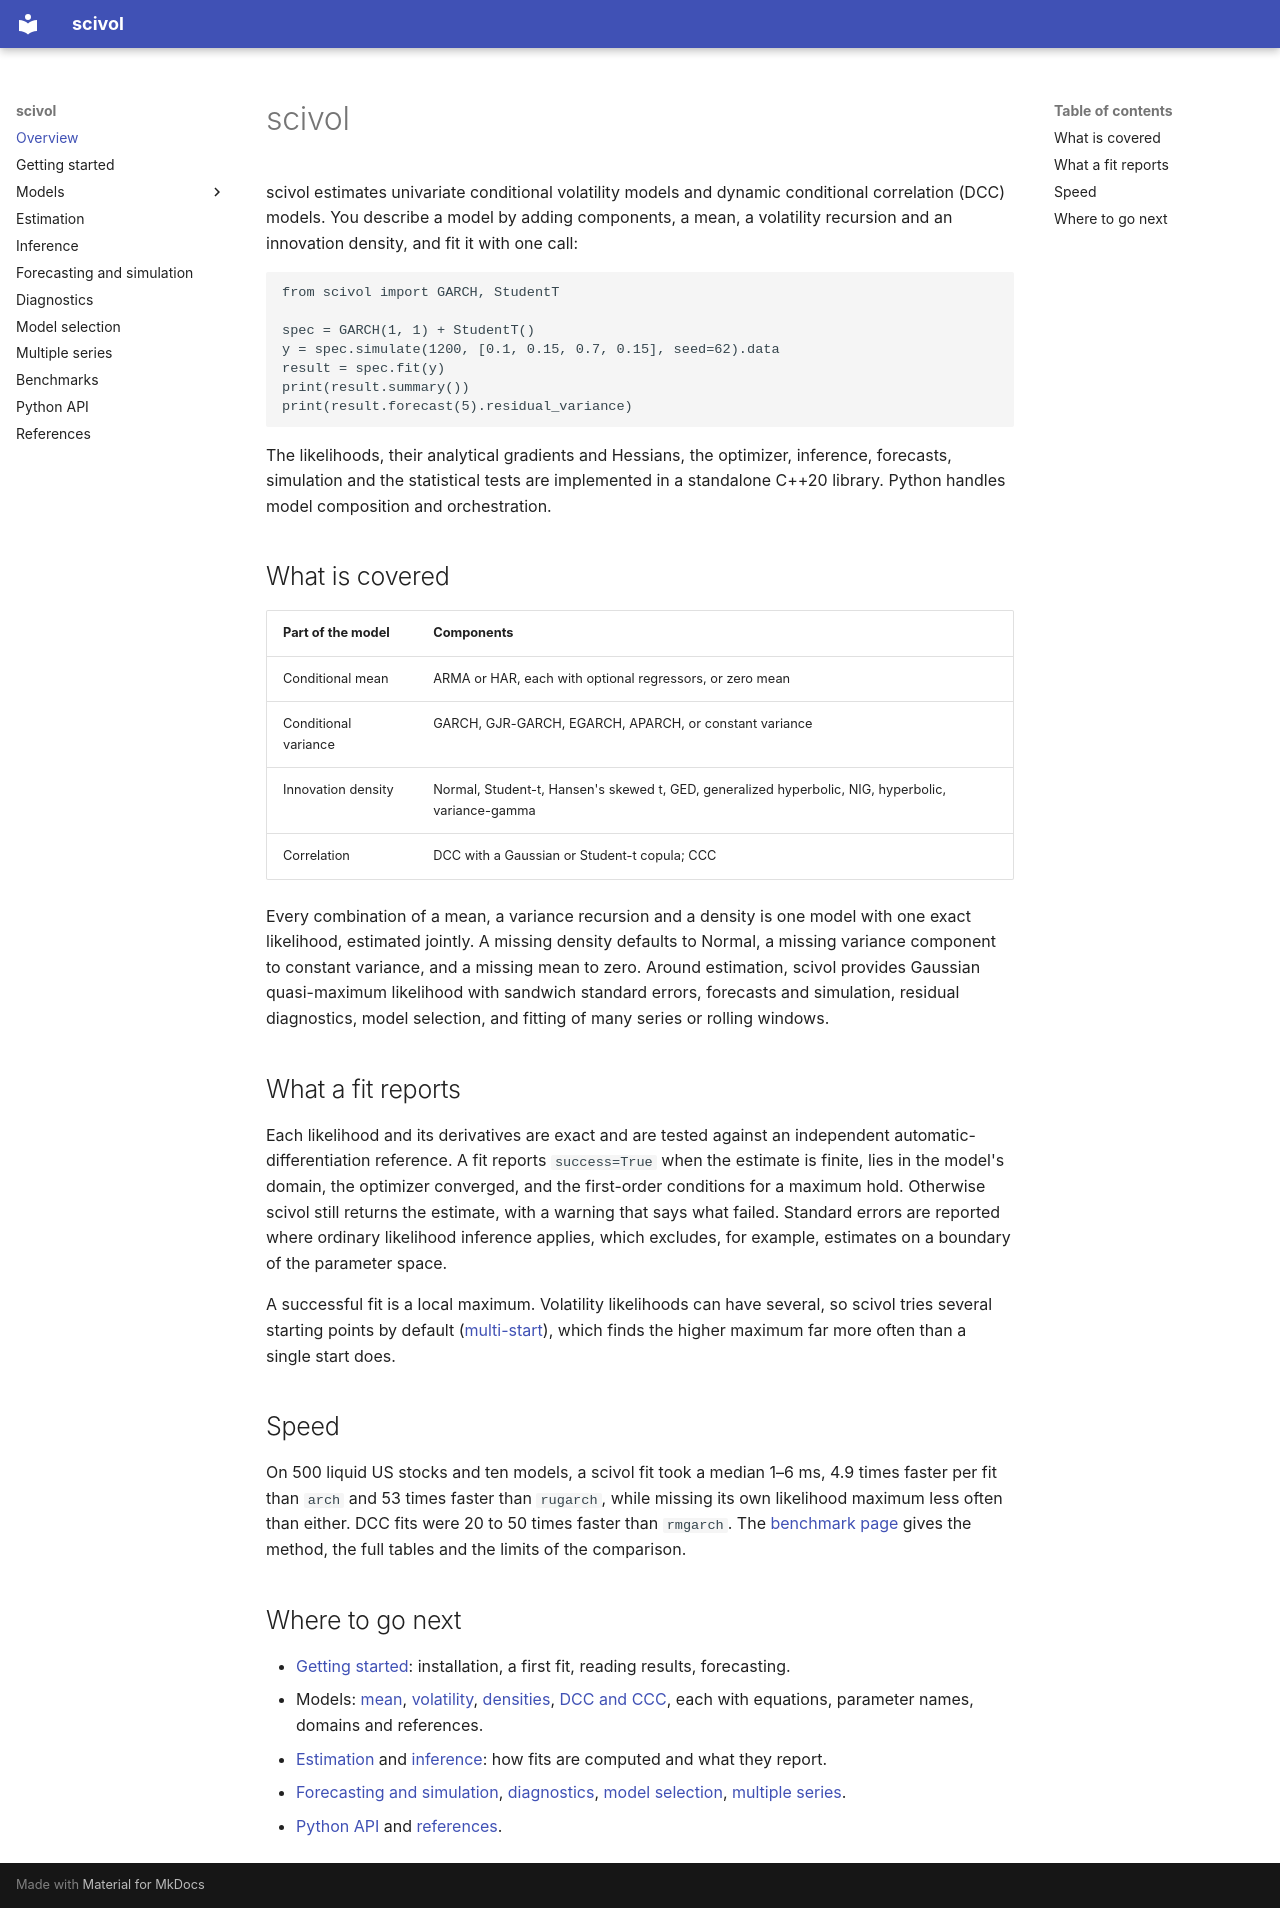

repository: vengveng/scivol · page: index.html · generator: mkdocs

# scivol

scivol estimates univariate conditional volatility models and dynamic conditional correlation (DCC) models. You describe a model by adding components, a mean, a volatility recursion and an innovation density, and fit it with one call:

```python
from scivol import GARCH, StudentT

spec = GARCH(1, 1) + StudentT()
y = spec.simulate(1200, [0.1, 0.15, 0.7, 0.15], seed=62).data
result = spec.fit(y)
print(result.summary())
print(result.forecast(5).residual_variance)
```

The likelihoods, their analytical gradients and Hessians, the optimizer, inference, forecasts, simulation and the statistical tests are implemented in a standalone C++20 library. Python handles model composition and orchestration.

## What is covered

| Part of the model | Components |
| --- | --- |
| Conditional mean | ARMA or HAR, each with optional regressors, or zero mean |
| Conditional variance | GARCH, GJR-GARCH, EGARCH, APARCH, or constant variance |
| Innovation density | Normal, Student-t, Hansen's skewed t, GED, generalized hyperbolic, NIG, hyperbolic, variance-gamma |
| Correlation | DCC with a Gaussian or Student-t copula; CCC |

Every combination of a mean, a variance recursion and a density is one model with one exact likelihood, estimated jointly. A missing density defaults to Normal, a missing variance component to constant variance, and a missing mean to zero. Around estimation, scivol provides Gaussian quasi-maximum likelihood with sandwich standard errors, forecasts and simulation, residual diagnostics, model selection, and fitting of many series or rolling windows.

## What a fit reports

Each likelihood and its derivatives are exact and are tested against an independent automatic-differentiation reference. A fit reports `success=True` when the estimate is finite, lies in the model's domain, the optimizer converged, and the first-order conditions for a maximum hold. Otherwise scivol still returns the estimate, with a warning that says what failed. Standard errors are reported where ordinary likelihood inference applies, which excludes, for example, estimates on a boundary of the parameter space.

A successful fit is a local maximum. Volatility likelihoods can have several, so scivol tries several starting points by default ([multi-start](estimation.md#multi-start)), which finds the higher maximum far more often than a single start does.

## Speed

On 500 liquid US stocks and ten models, a scivol fit took a median 1–6 ms, 4.9 times faster per fit than `arch` and 53 times faster than `rugarch`, while missing its own likelihood maximum less often than either. DCC fits were 20 to 50 times faster than `rmgarch`. The [benchmark page](benchmarks.md) gives the method, the full tables and the limits of the comparison.

## Where to go next

- [Getting started](getting-started.md): installation, a first fit, reading results, forecasting.
- Models: [mean](models/mean.md), [volatility](models/volatility.md), [densities](models/densities.md), [DCC and CCC](models/dcc.md), each with equations, parameter names, domains and references.
- [Estimation](estimation.md) and [inference](inference.md): how fits are computed and what they report.
- [Forecasting and simulation](forecasting-and-simulation.md), [diagnostics](diagnostics.md), [model selection](selection.md), [multiple series](multiple-series.md).
- [Python API](api.md) and [references](references.md).
